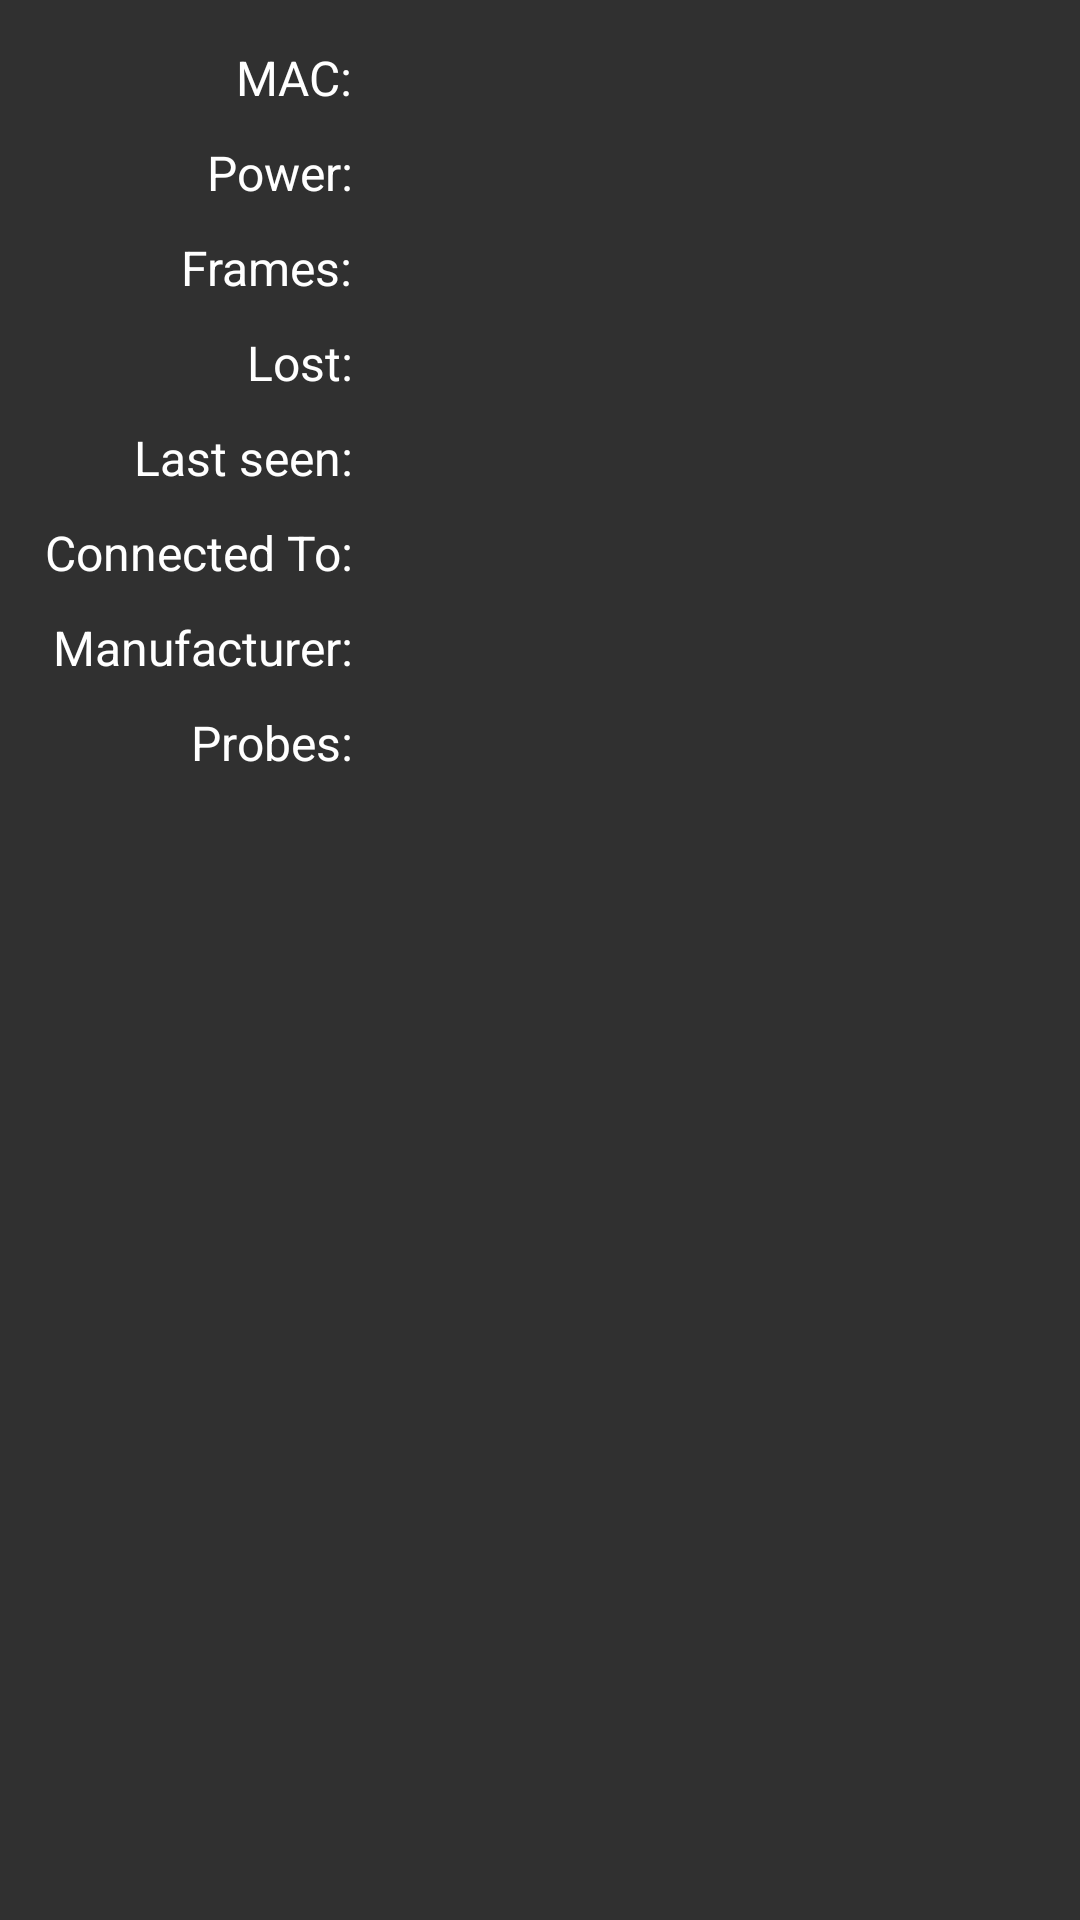

Write the Android layout XML for this screen, with the resource values it uses.
<!-- AndroidManifest.xml: application theme ThemeAppCompatNoActionBarHoloBlue -->
<!-- res/layout/st_info.xml -->
<?xml version="1.0" encoding="utf-8"?>
<RelativeLayout
    xmlns:android="http://schemas.android.com/apk/res/android"
    android:orientation="horizontal"
    android:layout_width="match_parent"
    android:layout_height="wrap_content"
    android:padding="10dp"
    android:baselineAligned="false">

    <TextView
        android:id="@+id/mac_tv"
        android:layout_width="wrap_content"
        android:layout_height="wrap_content"
        android:text="@string/mac"
        android:padding="5dp"
        android:textColor="?android:attr/textColorPrimary"
        android:textSize="16sp"
        android:layout_alignEnd="@+id/connected_to_tv"
        android:layout_alignBottom="@+id/mac_st"
        android:layout_alignTop="@+id/mac_st"/>

    <TextView
        android:id="@+id/mac_st"
        android:layout_width="match_parent"
        android:layout_height="wrap_content"
        android:padding="5dp"
        android:textColor="?android:attr/textColorPrimary"
        android:textSize="16sp"
        android:layout_toEndOf="@+id/mac_tv"/>

    <TextView
        android:id="@+id/pwr_tv"
        android:text="@string/power"
        android:layout_width="wrap_content"
        android:layout_height="wrap_content"
        android:padding="5dp"
        android:textColor="?android:attr/textColorPrimary"
        android:textSize="16sp"
        android:layout_alignEnd="@+id/connected_to_tv"
        android:layout_below="@+id/mac_tv"
        android:layout_alignTop="@+id/pwr_st"
        android:layout_alignBottom="@+id/pwr_st"/>

    <TextView
        android:id="@+id/pwr_st"
        android:layout_width="match_parent"
        android:layout_height="wrap_content"
        android:padding="5dp"
        android:textColor="?android:attr/textColorPrimary"
        android:textSize="16sp"
        android:layout_below="@+id/mac_st"
        android:layout_toEndOf="@+id/pwr_tv"/>

    <TextView
        android:id="@+id/frames_tv"
        android:text="@string/frames"
        android:layout_width="wrap_content"
        android:layout_height="wrap_content"
        android:padding="5dp"
        android:textColor="?android:attr/textColorPrimary"
        android:textSize="16sp"
        android:layout_alignEnd="@+id/connected_to_tv"
        android:layout_below="@+id/pwr_tv"
        android:layout_alignTop="@+id/frames_st"
        android:layout_alignBottom="@+id/frames_st"/>

    <TextView
        android:id="@+id/frames_st"
        android:layout_width="match_parent"
        android:layout_height="wrap_content"
        android:padding="5dp"
        android:textColor="?android:attr/textColorPrimary"
        android:textSize="16sp"
        android:layout_below="@+id/pwr_st"
        android:layout_toEndOf="@+id/frames_tv"/>

    <TextView
        android:id="@+id/lost_tv"
        android:text="@string/lost"
        android:layout_width="wrap_content"
        android:layout_height="wrap_content"
        android:padding="5dp"
        android:textColor="?android:attr/textColorPrimary"
        android:textSize="16sp"
        android:layout_alignEnd="@+id/connected_to_tv"
        android:layout_below="@+id/frames_tv"
        android:layout_alignBottom="@+id/lost_st"
        android:layout_alignTop="@+id/lost_st"/>

    <TextView
        android:id="@+id/lost_st"
        android:layout_width="match_parent"
        android:layout_height="wrap_content"
        android:padding="5dp"
        android:textColor="?android:attr/textColorPrimary"
        android:textSize="16sp"
        android:layout_below="@+id/frames_st"
        android:layout_toEndOf="@+id/lost_tv"/>

    <TextView
        android:id="@+id/lastseen_tv"
        android:text="@string/lastseen"
        android:layout_width="wrap_content"
        android:layout_height="wrap_content"
        android:padding="5dp"
        android:textColor="?android:attr/textColorPrimary"
        android:textSize="16sp"
        android:layout_alignEnd="@+id/connected_to_tv"
        android:layout_below="@+id/lost_tv"
        android:layout_alignBottom="@+id/lastseen_st"
        android:layout_alignTop="@+id/lastseen_st"/>

    <TextView
        android:id="@+id/lastseen_st"
        android:layout_width="match_parent"
        android:layout_height="wrap_content"
        android:padding="5dp"
        android:textColor="?android:attr/textColorPrimary"
        android:textSize="16sp"
        android:layout_toEndOf="@+id/lastseen_tv"
        android:layout_below="@+id/lost_st"/>

    <TextView
        android:id="@+id/connected_to_tv"
        android:text="@string/connected_to"
        android:layout_width="wrap_content"
        android:layout_height="wrap_content"
        android:padding="5dp"
        android:textColor="?android:attr/textColorPrimary"
        android:textSize="16sp"
        android:layout_below="@+id/lastseen_tv"
        android:layout_alignBottom="@+id/bssid_st"
        android:layout_alignTop="@+id/bssid_st"/>

    <TextView
        android:id="@+id/bssid_st"
        android:layout_width="match_parent"
        android:layout_height="wrap_content"
        android:padding="5dp"
        android:textColor="?android:attr/textColorPrimary"
        android:textSize="16sp"
        android:layout_below="@+id/lastseen_st"
        android:layout_toEndOf="@+id/connected_to_tv"/>

    <TextView
        android:id="@+id/manuf_tv"
        android:text="@string/manuf"
        android:layout_width="wrap_content"
        android:layout_height="wrap_content"
        android:padding="5dp"
        android:textColor="?android:attr/textColorPrimary"
        android:textSize="16sp"
        android:lines="1"
        android:layout_alignEnd="@+id/connected_to_tv"
        android:layout_below="@+id/connected_to_tv"
        android:layout_alignBottom="@+id/manuf_st"
        android:layout_alignTop="@+id/manuf_st"/>

    <TextView
        android:id="@+id/manuf_st"
        android:layout_width="match_parent"
        android:layout_height="wrap_content"
        android:padding="5dp"
        android:textColor="?android:attr/textColorPrimary"
        android:textSize="16sp"
        android:layout_below="@+id/bssid_st"
        android:layout_toEndOf="@+id/manuf_tv"/>

    <TextView
        android:id="@+id/probes_tv"
        android:text="@string/probes"
        android:layout_width="wrap_content"
        android:layout_height="wrap_content"
        android:padding="5dp"
        android:textColor="?android:attr/textColorPrimary"
        android:textSize="16sp"
        android:layout_alignEnd="@+id/connected_to_tv"
        android:layout_below="@+id/manuf_tv"
        android:layout_alignBottom="@+id/probes_st"
        android:layout_alignTop="@+id/probes_st"/>

    <TextView
        android:id="@+id/probes_st"
        android:layout_width="match_parent"
        android:layout_height="wrap_content"
        android:padding="5dp"
        android:textColor="?android:attr/textColorPrimary"
        android:textSize="16sp"
        android:layout_below="@+id/manuf_st"
        android:layout_toEndOf="@+id/probes_tv"/>
</RelativeLayout>
<!-- resources referenced by this layout -->
<resources>
  <string name="connected_to">Connected To:</string>
  <string name="frames">Frames:</string>
  <string name="lastseen">Last seen:</string>
  <string name="lost">Lost:</string>
  <string name="mac">MAC:</string>
  <string name="manuf">Manufacturer:</string>
  <string name="power">Power:</string>
  <string name="probes">Probes:</string>
  <style name="ThemeAppCompatNoActionBarHoloBlue" parent="Theme.AppCompat.NoActionBar">
          <item name="colorAccent">@android:color/holo_blue_dark</item>
          <item name="android:windowBackground">?android:attr/colorBackground</item>
      </style>
</resources>
